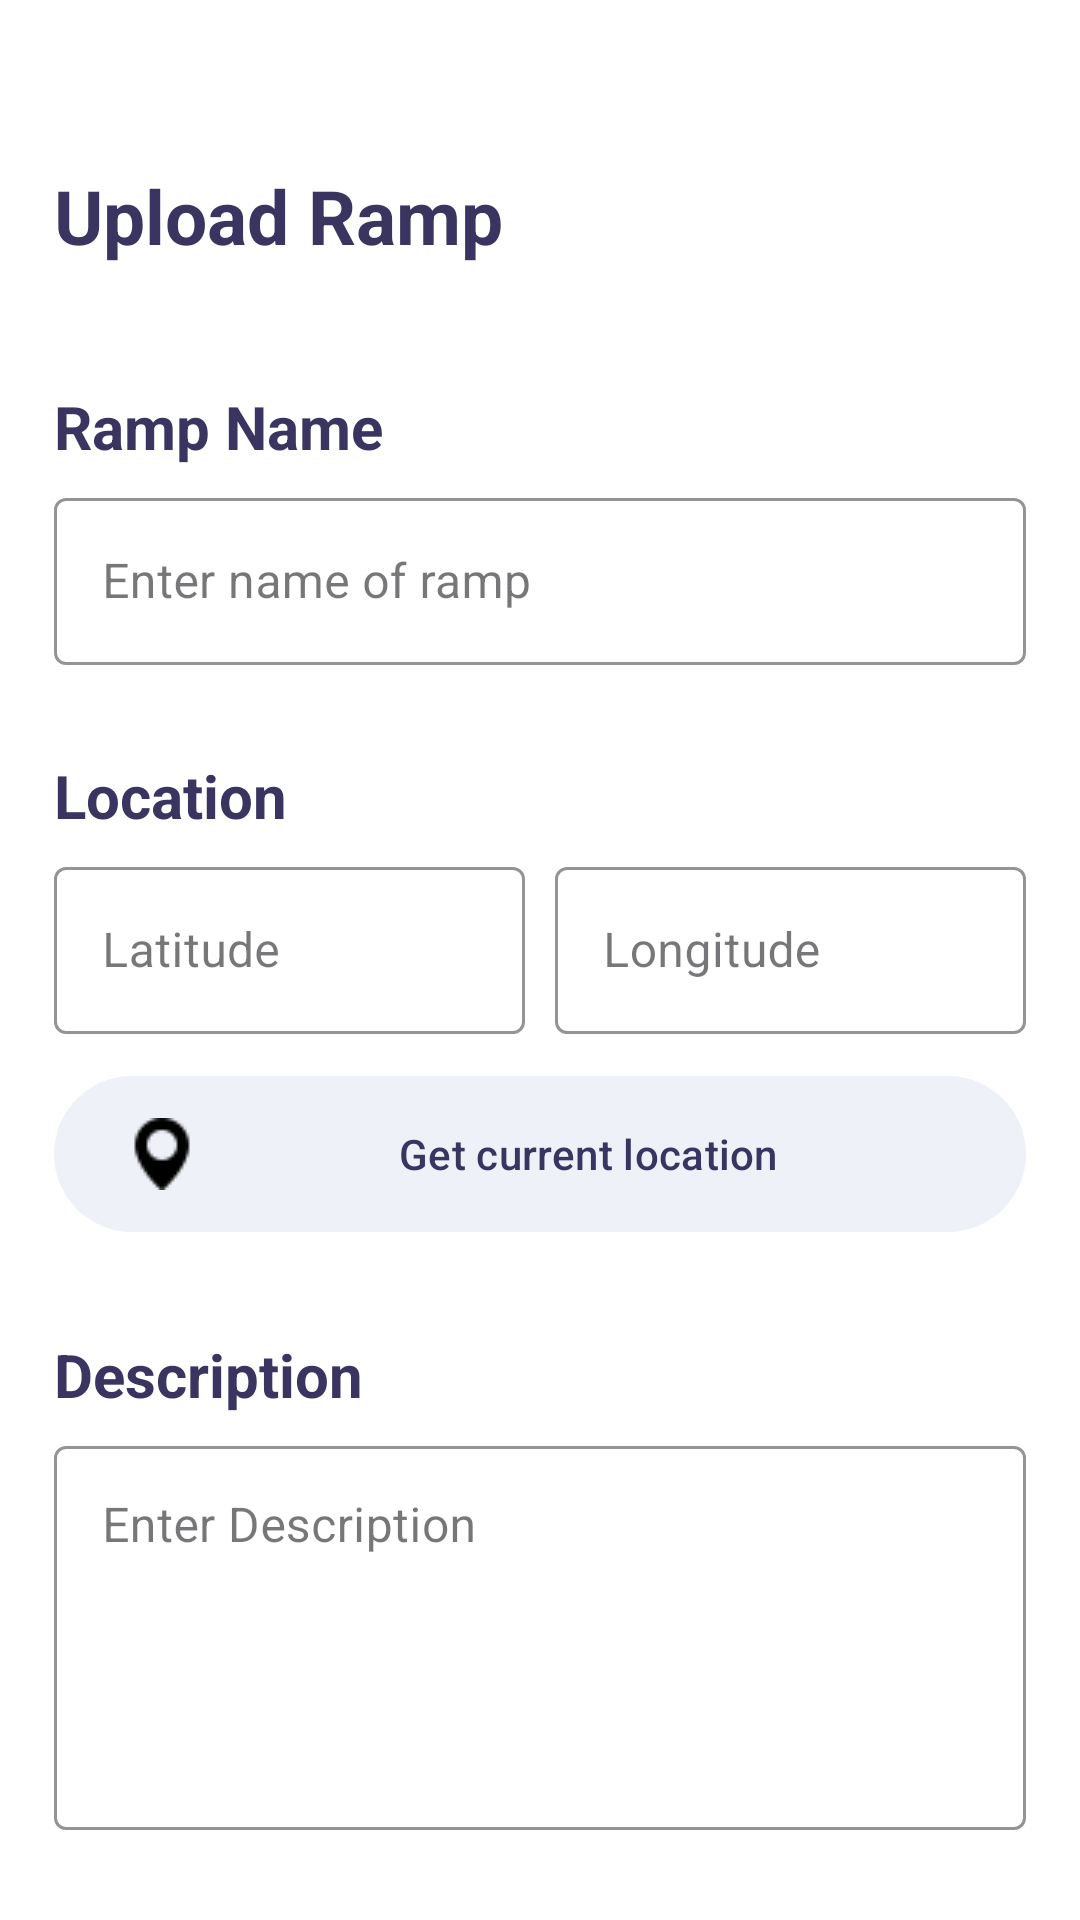

Write the Android layout XML for this screen, with the resource values it uses.
<!-- AndroidManifest.xml: application theme Theme.SGRamps -->
<!-- res/layout/fragment_upload.xml -->
<?xml version="1.0" encoding="utf-8"?>
<LinearLayout xmlns:android="http://schemas.android.com/apk/res/android"
    xmlns:app="http://schemas.android.com/apk/res-auto"
    xmlns:tools="http://schemas.android.com/tools"
    android:orientation="vertical"
    android:layout_width="match_parent"
    android:layout_height="match_parent"
    android:paddingHorizontal="18dp"
    android:background="#FFFFFF">

    <TextView
        android:id="@+id/UploadRampTitle"
        android:layout_width="wrap_content"
        android:layout_height="wrap_content"
        android:layout_marginTop="55dp"
        android:layout_marginBottom="35dp"
        android:text="Upload Ramp"
        android:textColor="@color/textColor"
        android:textSize="25dp"
        android:textStyle="bold" />

    <ScrollView
        android:fillViewport="true"
        android:scrollbars="vertical"
        android:scrollbarStyle="insideInset"
        android:layout_width="match_parent"
        android:layout_height="match_parent"
        tools:context=".UploadFragment"
        android:scrollbarSize="0dp">

        <LinearLayout
            android:layout_width="match_parent"
            android:layout_height="match_parent"
            android:orientation="vertical">

            <TextView
                android:paddingVertical="5dp"
                android:id="@+id/title"
                android:layout_width="wrap_content"
                android:layout_height="wrap_content"
                android:gravity="center_vertical"
                android:inputType="textPersonName"
                android:text="Ramp Name"
                android:textColor="@color/textColor"
                android:textSize="20dp"
                android:textStyle="bold" />

            <com.google.android.material.textfield.TextInputLayout
                style="@style/Widget.MaterialComponents.TextInputLayout.OutlinedBox"
                android:layout_width="match_parent"
                android:layout_height="wrap_content"
                android:background="@color/white"
                android:hint="Enter name of ramp"
                app:boxStrokeColor="@color/buttonColor"
                app:hintTextColor="@color/buttonColor">

                <com.google.android.material.textfield.TextInputEditText
                    android:id="@+id/titleInput"
                    android:layout_width="match_parent"
                    android:layout_height="wrap_content"
                    android:textCursorDrawable="@drawable/blue_cursor" />

            </com.google.android.material.textfield.TextInputLayout>

            <TextView
                android:paddingVertical="5dp"
                android:id="@+id/LocationTxt"
                android:layout_width="wrap_content"
                android:layout_height="wrap_content"
                android:layout_marginTop="25dp"
                android:ems="10"
                android:gravity="center_vertical"
                android:inputType="textPersonName"
                android:text="Location"
                android:textColor="@color/textColor"
                android:textSize="20dp"
                android:textStyle="bold" />

            <LinearLayout
                android:layout_width="match_parent"
                android:layout_height="wrap_content"
                android:orientation="horizontal"
                android:weightSum="2">

                <com.google.android.material.textfield.TextInputLayout
                    style="@style/Widget.MaterialComponents.TextInputLayout.OutlinedBox"
                    android:layout_width="match_parent"
                    android:layout_height="wrap_content"
                    android:layout_marginRight="5dp"
                    android:layout_weight="1"
                    android:background="@color/white"
                    android:hint="Latitude"
                    app:boxStrokeColor="@color/buttonColor"
                    app:hintTextColor="@color/buttonColor">

                    <com.google.android.material.textfield.TextInputEditText
                        android:inputType="numberDecimal"
                        android:id="@+id/latInput"
                        android:layout_width="match_parent"
                        android:layout_height="wrap_content"
                        android:textCursorDrawable="@drawable/blue_cursor" />

                </com.google.android.material.textfield.TextInputLayout>

                <com.google.android.material.textfield.TextInputLayout
                    style="@style/Widget.MaterialComponents.TextInputLayout.OutlinedBox"
                    android:layout_width="match_parent"
                    android:layout_height="wrap_content"
                    android:layout_marginLeft="5dp"
                    android:layout_weight="1"
                    android:background="@color/white"
                    android:hint="Longitude "
                    app:boxStrokeColor="@color/buttonColor"
                    app:hintTextColor="@color/buttonColor">

                    <com.google.android.material.textfield.TextInputEditText
                        android:inputType="numberDecimal"
                        android:id="@+id/longInput"
                        android:layout_width="match_parent"
                        android:layout_height="wrap_content"
                        android:textCursorDrawable="@drawable/blue_cursor" />

                </com.google.android.material.textfield.TextInputLayout>
            </LinearLayout>

            <com.google.android.material.button.MaterialButton
                android:id="@+id/currentLocationBtn"
                android:layout_width="match_parent"
                android:layout_height="60dp"
                android:layout_marginTop="10dp"
                android:drawableLeft="@drawable/location_icon"
                android:text="Get current location"
                android:textColor="@color/secondary_blue"
                app:backgroundTint="@color/grey"
                app:shapeAppearance="@style/ShapeAppearance.Material3.Corner.ExtraLarge" />

            <TextView
                android:paddingVertical="5dp"
                android:id="@+id/descriptionTxt"
                android:layout_width="wrap_content"
                android:layout_height="wrap_content"
                android:layout_marginTop="25dp"
                android:ems="10"
                android:gravity="center_vertical"
                android:inputType="textPersonName"
                android:text="Description"
                android:textColor="@color/textColor"
                android:textSize="20dp"
                android:textStyle="bold" />

            <com.google.android.material.textfield.TextInputLayout
                style="@style/Widget.MaterialComponents.TextInputLayout.OutlinedBox"
                android:layout_width="match_parent"
                android:layout_height="400px"
                android:background="@color/white"
                android:hint="Enter Description"
                app:boxStrokeColor="@color/buttonColor"
                app:hintTextColor="@color/buttonColor">

                <com.google.android.material.textfield.TextInputEditText
                    android:id="@+id/desInput"
                    android:gravity="top"
                    android:layout_width="match_parent"
                    android:layout_height="match_parent"
                    android:textCursorDrawable="@drawable/blue_cursor" />

            </com.google.android.material.textfield.TextInputLayout>

            <TextView
                android:paddingVertical="5dp"
                android:id="@+id/AddImgText"
                android:layout_width="wrap_content"
                android:layout_height="wrap_content"
                android:layout_marginTop="25dp"
                android:ems="10"
                android:gravity="center_vertical"
                android:inputType="textPersonName"
                android:text="Add Images"
                android:textColor="@color/textColor"
                android:textSize="20dp"
                android:textStyle="bold" />

            <androidx.recyclerview.widget.RecyclerView
                android:id="@+id/recycler_view"
                android:layout_width="match_parent"
                android:layout_height="99dp"
                android:layout_marginTop="10dp"
                android:orientation="horizontal"
                app:layoutManager="androidx.recyclerview.widget.LinearLayoutManager"
                app:layout_constraintBottom_toBottomOf="parent"
                app:layout_constraintEnd_toEndOf="parent"
                app:layout_constraintHorizontal_bias="0.363"
                app:layout_constraintStart_toStartOf="parent"
                app:layout_constraintTop_toTopOf="parent"
                app:layout_constraintVertical_bias="0.193">

            </androidx.recyclerview.widget.RecyclerView>

            <com.google.android.material.button.MaterialButton
                android:id="@+id/uploadRampBtn"
                android:layout_width="match_parent"
                android:layout_height="60dp"
                android:layout_marginTop="35dp"
                android:layout_marginBottom="10dp"
                android:text="Upload Ramp"
                app:shapeAppearance="@style/ShapeAppearance.Material3.Corner.ExtraLarge" />

        </LinearLayout>
    </ScrollView>
</LinearLayout>
<!-- resources referenced by this layout -->
<resources>
  <color name="buttonColor">#5BCDE6</color>
  <color name="grey">#eef1f7</color>
  <color name="secondary_blue">#FF393460</color>
  <color name="textColor">#393460</color>
  <color name="white">#FFFFFFFF</color>
  <!-- drawable blue_cursor (drawable) -->
  <?xml version="1.0" encoding="utf-8"?>
  <shape xmlns:android="http://schemas.android.com/apk/res/android" >
      <size android:width="3dp" />
      <solid android:color="@color/buttonColor" />
  </shape>
  <!-- drawable location_icon: png bitmap (drawable, 596 bytes) -->
  <style name="Theme.SGRamps" parent="Theme.Material3.DayNight.NoActionBar">
          
          <item name="colorPrimary">@color/light_blue_600</item>
          <item name="colorPrimaryVariant">#FF003C6E</item>
          <item name="colorOnPrimary">@color/white</item>
          
          <item name="colorSecondary">@color/teal_200</item>
          <item name="colorSecondaryVariant">@color/teal_700</item>
          <item name="colorOnSecondary">@color/black</item>
          
          <item name="android:statusBarColor">@android:color/transparent</item>
          
          <item name="android:windowLightStatusBar">true</item>
          
      </style>
  <color name="light_blue_600">#FF039BE5</color>
  <color name="teal_200">#FF03DAC5</color>
  <color name="teal_700">#FF018786</color>
  <color name="black">#FF000000</color>
</resources>
